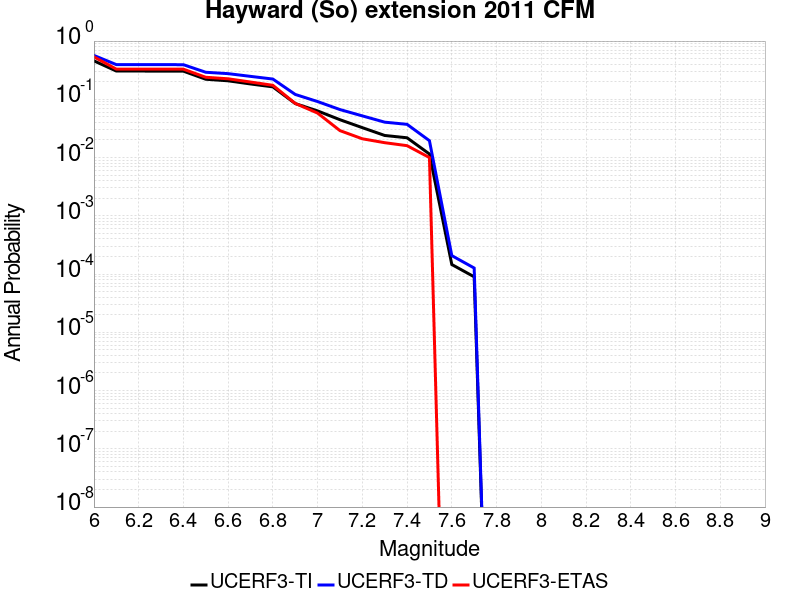

Values plotted in this chart, from the file beside it:
Magnitude, UCERF3-TI Prob, UCERF3-TD Prob, UCERF3-ETAS Prob
6.0, 0.4575, 0.5665, 0.535
6.1, 0.3057, 0.3943, 0.33
6.2, 0.3057, 0.3943, 0.33
6.3, 0.3049, 0.3936, 0.329
6.4, 0.3042, 0.3928, 0.329
6.5, 0.221, 0.2913, 0.239
6.6, 0.2079, 0.2758, 0.225
6.7, 0.1835, 0.2477, 0.198
6.8, 0.1635, 0.2227, 0.174
6.9, 0.08454, 0.1213, 0.085
7.0, 0.06319, 0.09149, 0.058
7.1, 0.04464, 0.06667, 0.029
7.2, 0.03261, 0.05193, 0.021
7.3, 0.02395, 0.04053, 0.018
7.4, 0.02185, 0.03717, 0.016
7.5, 0.01151, 0.01948, 0.01
7.6, 1.4584149E-4, 2.07286E-4, 0.0
7.7, 8.970515E-5, 1.2697333E-4, 0.0
